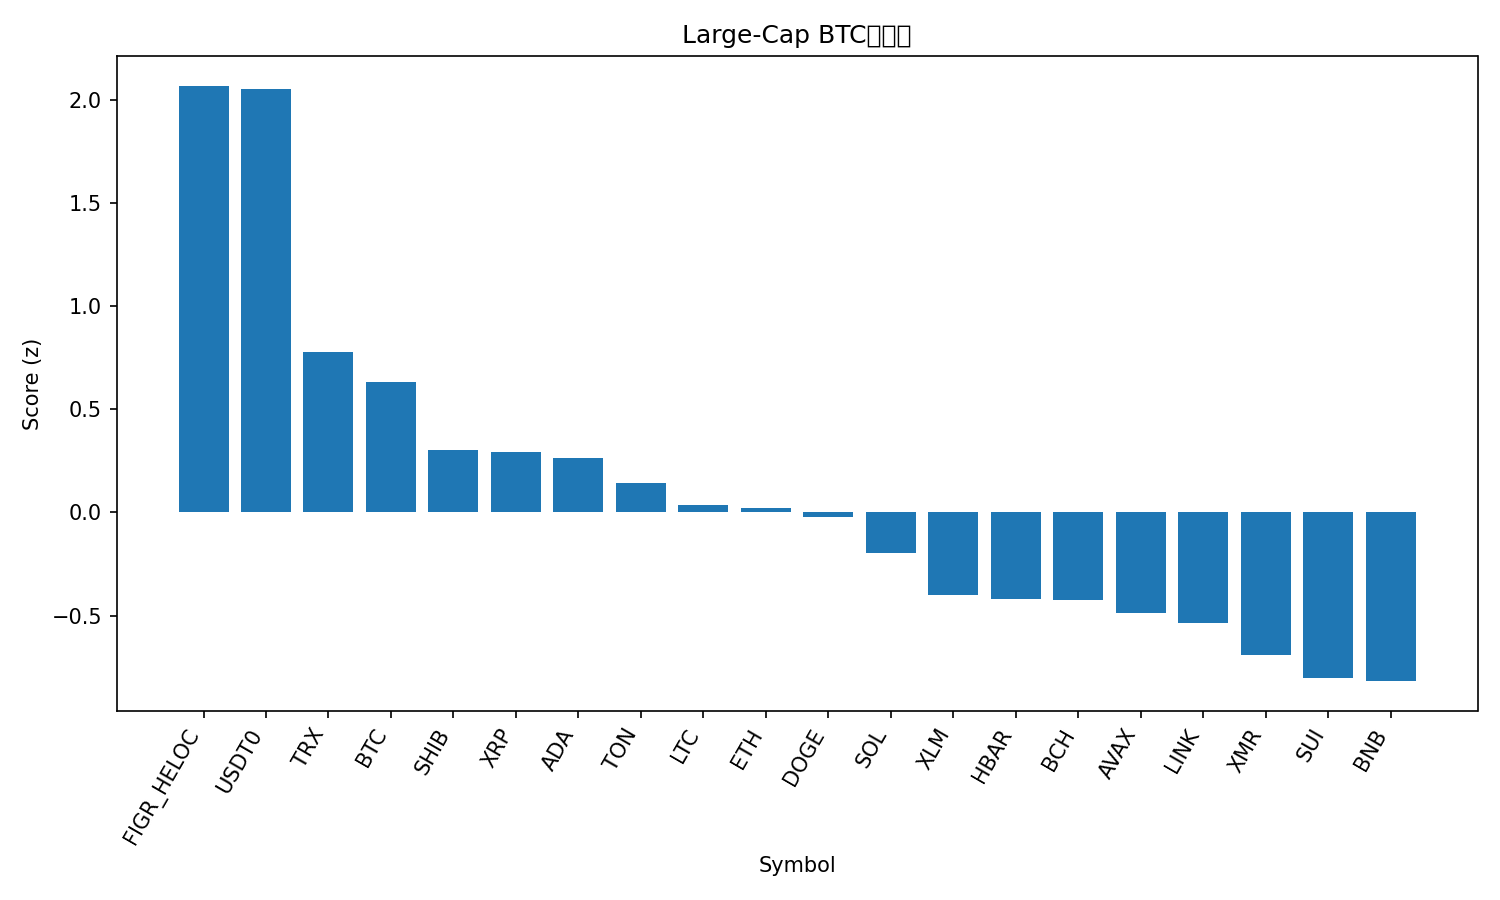

The file beside this chart, header and first rows:
rank, name, symbol, price_btc, price_usd, pct_1h_btc, pct_24h_btc, pct_7d_btc, market_cap_rank, market_cap_usd, volume_usd, score
1, Figure Heloc, FIGR_HELOC, 9.94e-06, 1.043, 0.6099, 7.395, 17.39, 13, 13644674632, 124747306, 2.069
2, USDT0, USDT0, 9.53e-06, 0.9997, 0.8842, 5.279, 15.79, 28, 7712441990, 591660886, 2.052
3, TRON, TRX, 2.92e-06, 0.306, 0.1059, 0.2844, 5.847, 9, 28980869971, 1233559363, 0.7757
4, Bitcoin, BTC, 1.0, 104876, 0.0, 0.0, 0.0, 1, 2093705842163, 110061381578, 0.6317
5, Shiba Inu, SHIB, 9.1459e-11, 9.59e-06, 0.06638, -2.142, -7.67, 33, 5666739386, 287200613, 0.303
6, XRP, XRP, 2.15e-05, 2.26, -0.1043, -1.054, -7.113, 5, 135410319470, 8579271135, 0.292
7, Cardano, ADA, 5.86e-06, 0.6148, 0.2085, -2.924, -12.95, 11, 22504605909, 2087567052, 0.2642
8, Toncoin, TON, 2.011e-05, 2.11, -0.1274, -1.812, -10.36, 35, 5330278393, 267306136, 0.1419
9, Litecoin, LTC, 0.0008388, 87.98, -0.001756, -2.047, -23.16, 31, 6735016381, 1170908193, 0.03687
10, Ethereum, ETH, 0.03563, 3739, -0.5331, -1.651, -0.3342, 2, 452811594661, 59265039034, 0.02144
11, Dogecoin, DOGE, 1.73e-06, 0.1814, -0.2247, -1.838, -16.41, 10, 27495997132, 3937536648, -0.02229
12, Solana, SOL, 0.001703, 178.7, -0.54, -2.543, -6.448, 6, 98068033955, 11857527940, -0.1979
13, Stellar, XLM, 2.84e-06, 0.2984, -0.6701, -2.926, -9.897, 19, 9571400672, 391894451, -0.4021
14, Hedera, HBAR, 1.53e-06, 0.16, -0.2187, -6.074, -14.04, 30, 6792864789, 388938302, -0.4176
15, Bitcoin Cash, BCH, 0.004378, 459.2, -0.2083, -6.74, -10.23, 21, 9160831763, 513962569, -0.4222
16, Avalanche, AVAX, 0.000187, 19.62, -0.3178, -5.21, -19.59, 26, 8388527491, 1037620955, -0.4882
17, Chainlink, LINK, 0.0001556, 16.32, -0.4758, -4.908, -16.04, 17, 11388576851, 1407690741, -0.5339
18, Monero, XMR, 0.002721, 285.3, -0.9258, -4.785, -2.442, 36, 5267572011, 199250920, -0.6906
19, Sui, SUI, 2.256e-05, 2.37, -0.6161, -5.769, -20.87, 25, 8626322314, 2196972393, -0.8028
20, BNB, BNB, 0.01005, 1054, -1.005, -5.256, -3.886, 4, 147301237108, 5828399761, -0.8178
21, Hyperliquid, HYPE, 0.0003296, 34.57, -2.239, -4.761, -10.02, 20, 9447573314, 876877277, -1.854
